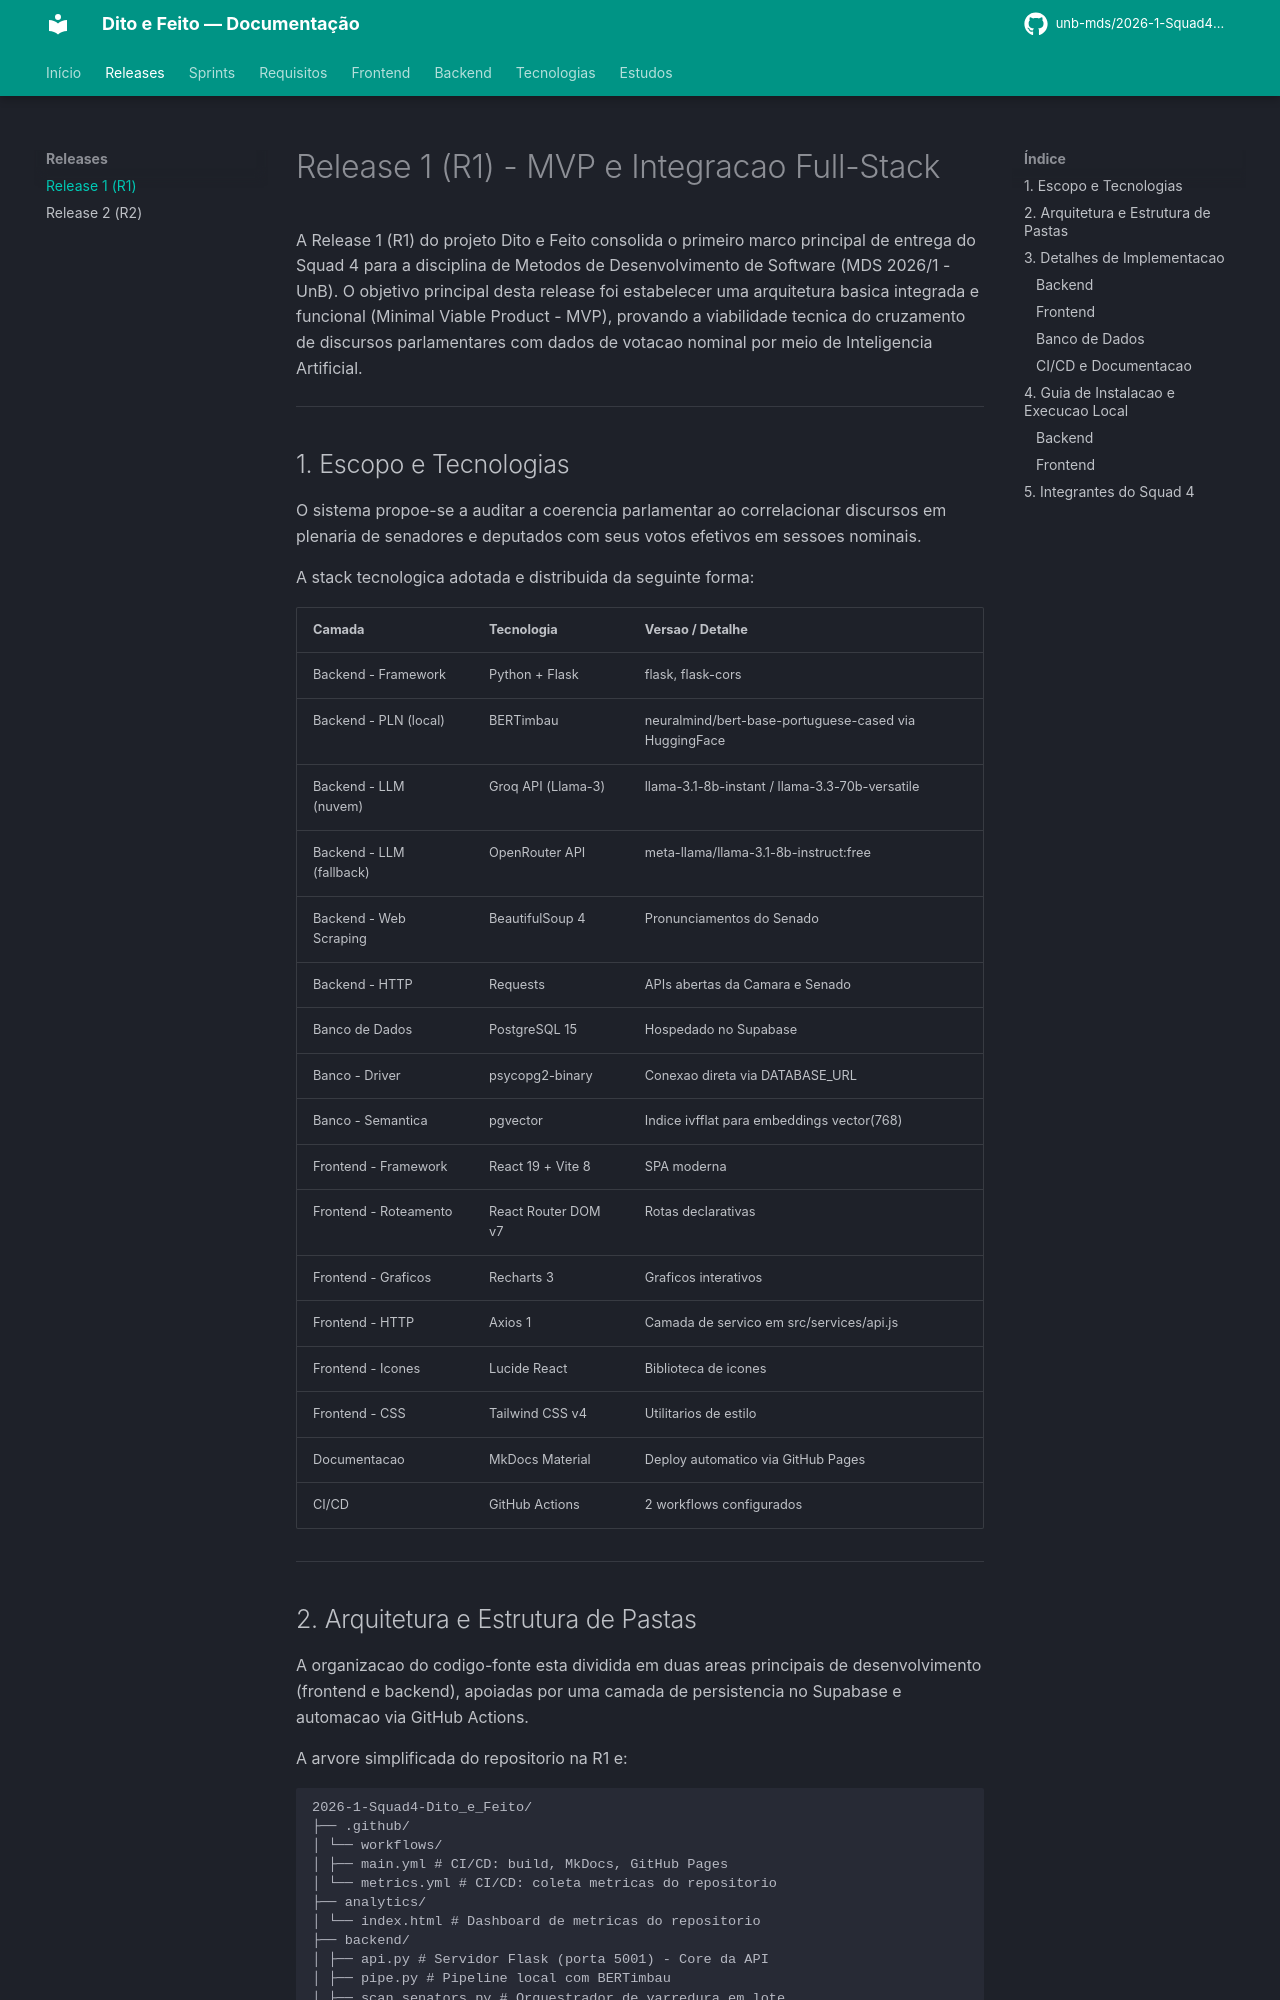

repository: unb-mds/2026-1-Squad4-Dito_e_Feito · page: releases/release1/index.html · generator: mkdocs

# Release 1 (R1) - MVP e Integracao Full-Stack

A Release 1 (R1) do projeto Dito e Feito consolida o primeiro marco principal de entrega do Squad 4 para a disciplina de Metodos de Desenvolvimento de Software (MDS 2026/1 - UnB). O objetivo principal desta release foi estabelecer uma arquitetura basica integrada e funcional (Minimal Viable Product - MVP), provando a viabilidade tecnica do cruzamento de discursos parlamentares com dados de votacao nominal por meio de Inteligencia Artificial.

---

## 1. Escopo e Tecnologias

O sistema propoe-se a auditar a coerencia parlamentar ao correlacionar discursos em plenaria de senadores e deputados com seus votos efetivos em sessoes nominais. 

A stack tecnologica adotada e distribuida da seguinte forma:

| Camada | Tecnologia | Versao / Detalhe |
|---|---|---|
| Backend - Framework | Python + Flask | flask, flask-cors |
| Backend - PLN (local) | BERTimbau | neuralmind/bert-base-portuguese-cased via HuggingFace |
| Backend - LLM (nuvem) | Groq API (Llama-3) | llama-3.1-8b-instant / llama-3.3-70b-versatile |
| Backend - LLM (fallback) | OpenRouter API | meta-llama/llama-3.1-8b-instruct:free |
| Backend - Web Scraping | BeautifulSoup 4 | Pronunciamentos do Senado |
| Backend - HTTP | Requests | APIs abertas da Camara e Senado |
| Banco de Dados | PostgreSQL 15 | Hospedado no Supabase |
| Banco - Driver | psycopg2-binary | Conexao direta via DATABASE_URL |
| Banco - Semantica | pgvector | Indice ivfflat para embeddings vector(768) |
| Frontend - Framework | React 19 + Vite 8 | SPA moderna |
| Frontend - Roteamento | React Router DOM v7 | Rotas declarativas |
| Frontend - Graficos | Recharts 3 | Graficos interativos |
| Frontend - HTTP | Axios 1 | Camada de servico em src/services/api.js |
| Frontend - Icones | Lucide React | Biblioteca de icones |
| Frontend - CSS | Tailwind CSS v4 | Utilitarios de estilo |
| Documentacao | MkDocs Material | Deploy automatico via GitHub Pages |
| CI/CD | GitHub Actions | 2 workflows configurados |

---
